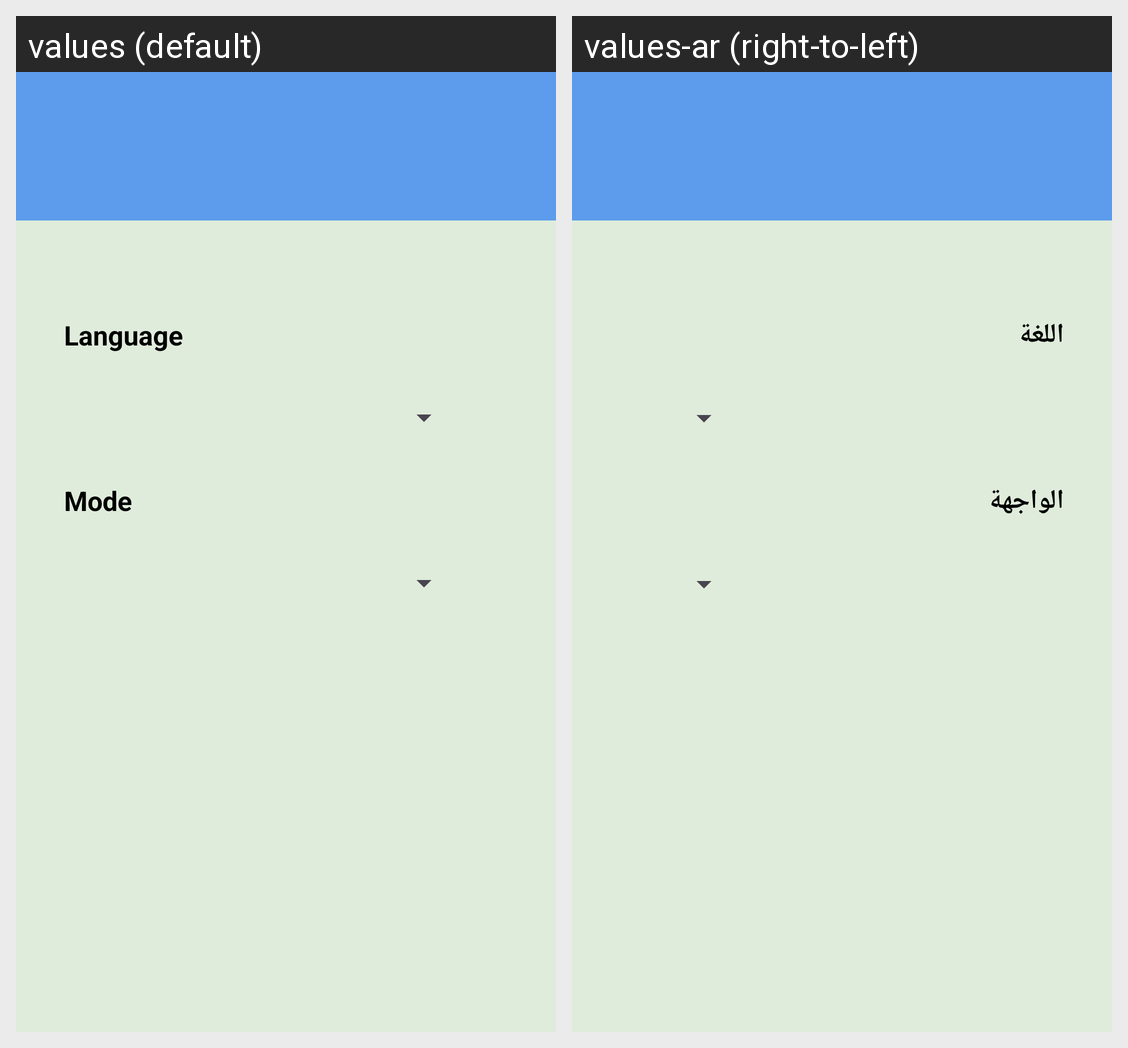

Strings drawn on this Android screen and how each of the app's shown locales translates them:
Android screen res/layout/fragment_settings.xml rendered under 2 locales, left to right: values (default), values-ar (right-to-left). Device: Nexus 5 (rendered at 1080×1920; each locale shown at half size, 540×960, under a caption strip naming it); theme Theme.ToDo.
Strings drawn on this screen, with the default value and each locale's value (text and hints the layout hard-codes, and strings that could not be matched under every locale, appear in the picture but are not listed):

language
  values: Language
  values-ar: اللغة

mode
  values: Mode
  values-ar: الواجهة
